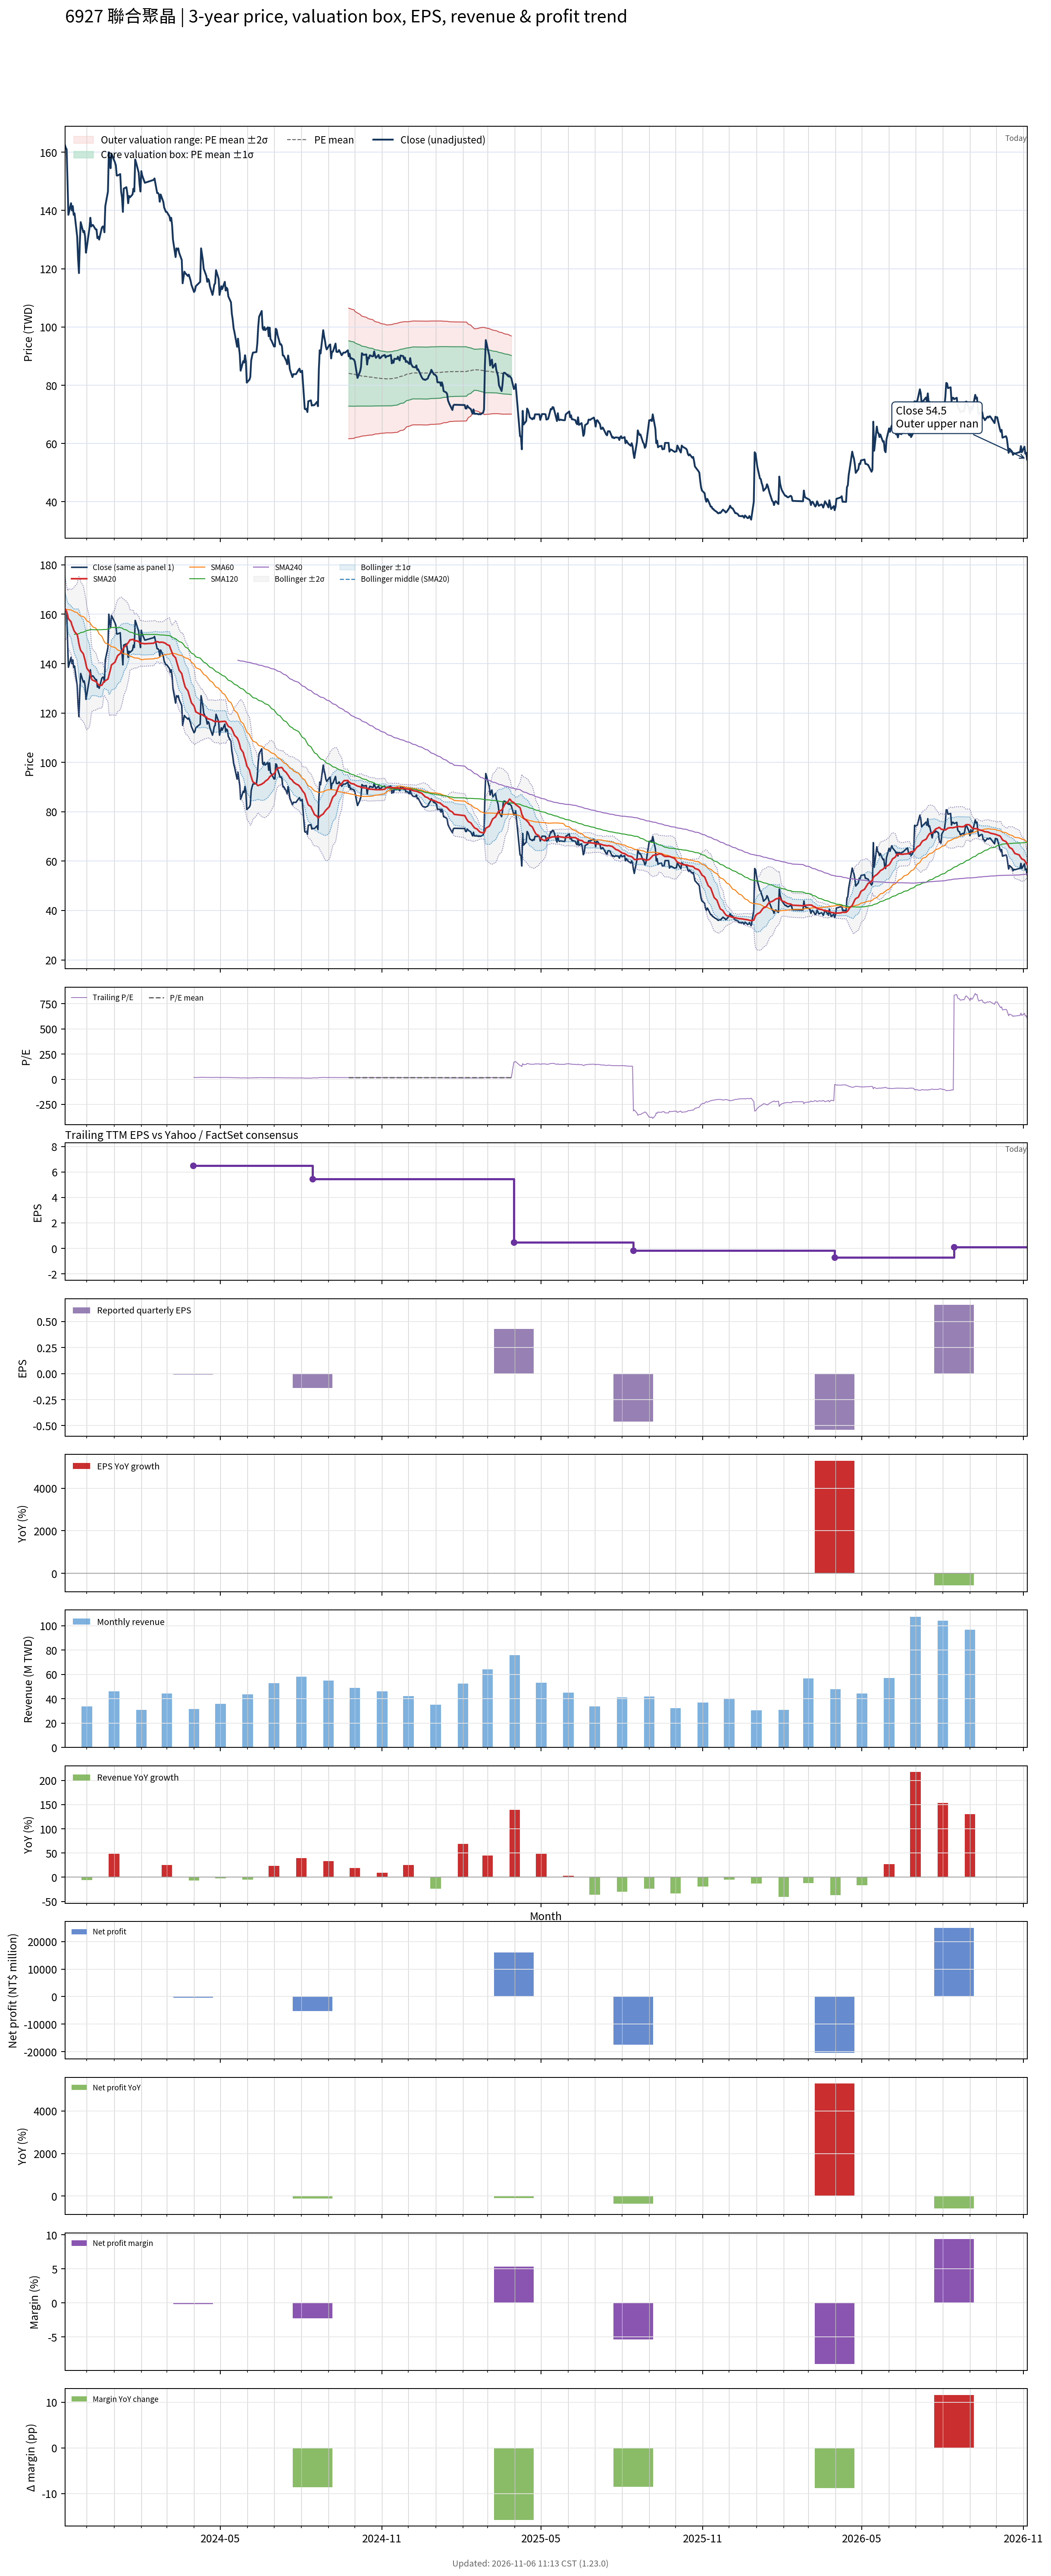

The table this chart was drawn from, first rows:
# chart-version: skill-stock-dynamic-val…
date, close, available_date, period_end, eps, ttm_eps, pe, pe_mean, pe_std, price_m2, price_m1, price_mean, price_p1, price_p2, forward_eps, forward_pe, forward_pe_mean, forward_pe_std, forward_price_m2, forward_price_m1, forward_price_mean, forward_price_p1, forward_price_p2, sma20
2023-11-06, 162.5, , , , , , , , , , , , , , , , , , , , , , 162.4
2023-11-07, 161.5, , , , , , , , , , , , , , , , , , , , , , 161.7
2023-11-08, 161, , , , , , , , , , , , , , , , , , , , , , 161.1
2023-11-09, 150, , , , , , , , , , , , , , , , , , , , , , 159.9
2023-11-10, 138.5, , , , , , , , , , , , , , , , , , , , , , 158.2
2023-11-13, 142.5, , , , , , , , , , , , , , , , , , , , , , 156.9
2023-11-14, 140, , , , , , , , , , , , , , , , , , , , , , 155.6
2023-11-15, 141.5, , , , , , , , , , , , , , , , , , , , , , 154.8
2023-11-16, 138.5, , , , , , , , , , , , , , , , , , , , , , 153.7
2023-11-17, 139, , , , , , , , , , , , , , , , , , , , , , 152.9
2023-11-20, 131, , , , , , , , , , , , , , , , , , , , , , 151.8
2023-11-21, 123.5, , , , , , , , , , , , , , , , , , , , , , 150.1
2023-11-22, 118.5, , , , , , , , , , , , , , , , , , , , , , 148
2023-11-23, 129, , , , , , , , , , , , , , , , , , , , , , 146.5
2023-11-24, 136, , , , , , , , , , , , , , , , , , , , , , 145.3
2023-11-27, 132.5, , , , , , , , , , , , , , , , , , , , , , 144
2023-11-28, 133, , , , , , , , , , , , , , , , , , , , , , 142.7
2023-11-29, 131, , , , , , , , , , , , , , , , , , , , , , 141.3
2023-11-30, 125.5, , , , , , , , , , , , , , , , , , , , , , 139.7
2023-12-01, 127.5, , , , , , , , , , , , , , , , , , , , , , 138.1
2023-12-04, 134, , , , , , , , , , , , , , , , , , , , , , 136.7
2023-12-05, 137.5, , , , , , , , , , , , , , , , , , , , , , 135.5
2023-12-06, 134.5, , , , , , , , , , , , , , , , , , , , , , 134.2
2023-12-07, 135, , , , , , , , , , , , , , , , , , , , , , 133.4
2023-12-08, 135, , , , , , , , , , , , , , , , , , , , , , 133.2
2023-12-11, 133.5, , , , , , , , , , , , , , , , , , , , , , 132.8
2023-12-12, 133.5, , , , , , , , , , , , , , , , , , , , , , 132.5
2023-12-13, 130.5, , , , , , , , , , , , , , , , , , , , , , 131.9
2023-12-14, 131, , , , , , , , , , , , , , , , , , , , , , 131.6
2023-12-15, 130, , , , , , , , , , , , , , , , , , , , , , 131.1
2023-12-18, 134, , , , , , , , , , , , , , , , , , , , , , 131.2
2023-12-19, 134.5, , , , , , , , , , , , , , , , , , , , , , 131.8
2023-12-20, 134.5, , , , , , , , , , , , , , , , , , , , , , 132.6
2023-12-21, 132.5, , , , , , , , , , , , , , , , , , , , , , 132.8
2023-12-22, 141.5, , , , , , , , , , , , , , , , , , , , , , 133.1
2023-12-25, 146.5, , , , , , , , , , , , , , , , , , , , , , 133.8
2023-12-26, 160, , , , , , , , , , , , , , , , , , , , , , 135.1
2023-12-27, 157, , , , , , , , , , , , , , , , , , , , , , 136.4
2023-12-28, 154.5, , , , , , , , , , , , , , , , , , , , , , 137.8
2023-12-29, 159.5, , , , , , , , , , , , , , , , , , , , , , 139.4
2024-01-02, 156.5, , , , , , , , , , , , , , , , , , , , , , 140.6
2024-01-03, 155.5, , , , , , , , , , , , , , , , , , , , , , 141.5
2024-01-04, 152, , , , , , , , , , , , , , , , , , , , , , 142.3
2024-01-05, 152, , , , , , , , , , , , , , , , , , , , , , 143.2
2024-01-08, 152.5, , , , , , , , , , , , , , , , , , , , , , 144.1
2024-01-09, 146.5, , , , , , , , , , , , , , , , , , , , , , 144.7
2024-01-10, 144.5, , , , , , , , , , , , , , , , , , , , , , 145.3
2024-01-11, 139.5, , , , , , , , , , , , , , , , , , , , , , 145.7
2024-01-12, 147.5, , , , , , , , , , , , , , , , , , , , , , 146.6
2024-01-15, 148, , , , , , , , , , , , , , , , , , , , , , 147.4
2024-01-16, 146, , , , , , , , , , , , , , , , , , , , , , 148.1
2024-01-17, 142.5, , , , , , , , , , , , , , , , , , , , , , 148.4
2024-01-18, 145, , , , , , , , , , , , , , , , , , , , , , 149
2024-01-19, 144.5, , , , , , , , , , , , , , , , , , , , , , 149.6
2024-01-22, 145.5, , , , , , , , , , , , , , , , , , , , , , 149.8
2024-01-23, 147.5, , , , , , , , , , , , , , , , , , , , , , 149.8
2024-01-24, 146.5, , , , , , , , , , , , , , , , , , , , , , 149.2
2024-01-25, 157.5, , , , , , , , , , , , , , , , , , , , , , 149.2
2024-01-26, 156.5, , , , , , , , , , , , , , , , , , , , , , 149.3
... 668 more rows
